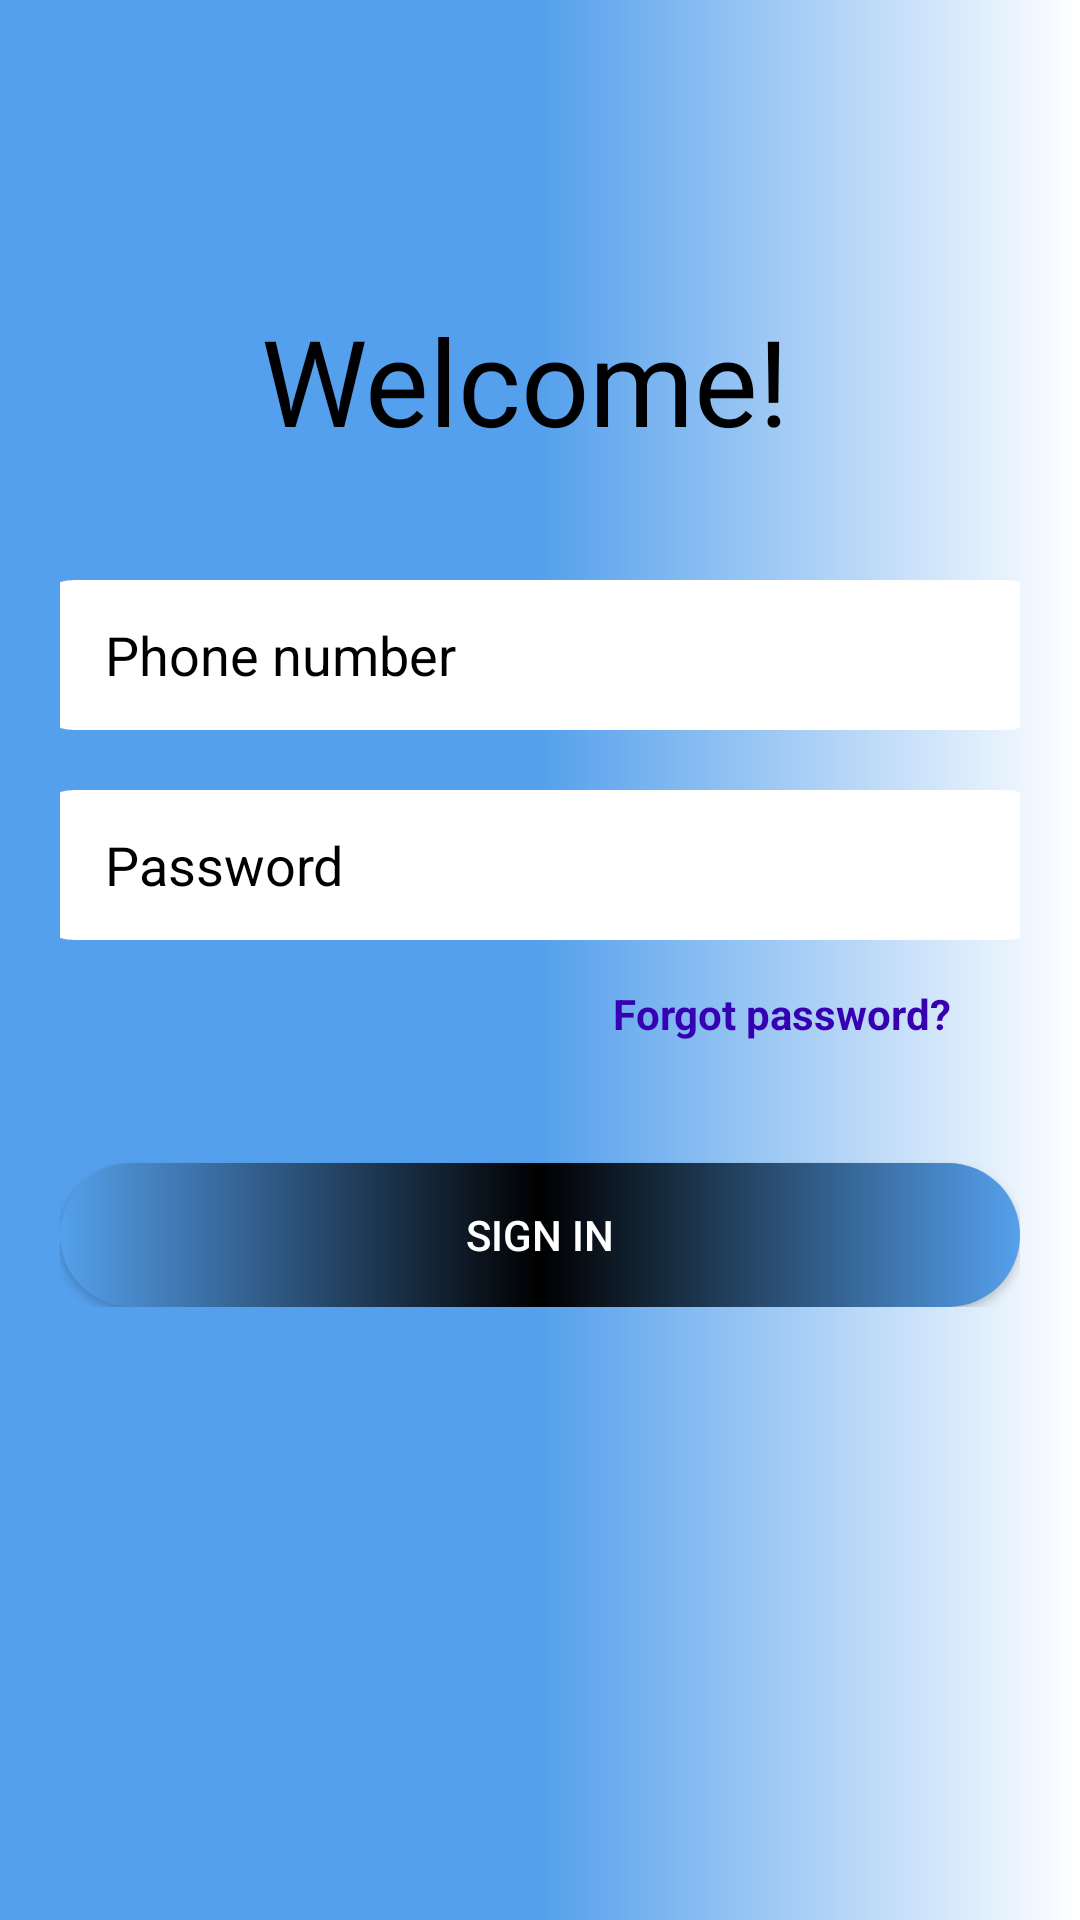

Write the Android layout XML for this screen, with the resource values it uses.
<!-- AndroidManifest.xml: application theme Theme.Musek -->
<!-- res/layout/activity_sign_in.xml -->
<?xml version="1.0" encoding="utf-8"?>
<LinearLayout xmlns:android="http://schemas.android.com/apk/res/android"
    xmlns:app="http://schemas.android.com/apk/res-auto"
    xmlns:tools="http://schemas.android.com/tools"
    android:layout_width="match_parent"
    android:orientation="vertical"
    android:background="@drawable/custom_layout_bottom_play_music"
    android:layout_height="match_parent"
    tools:context=".activity.login.SignInActivity">

    <TextView
        android:layout_width="match_parent"
        android:layout_height="wrap_content"
        android:textColor="@color/black"
        android:textSize="40sp"
        android:layout_marginTop="100dp"
        android:gravity="center"
        android:fontFamily="@font/lobster"
        android:text="Welcome! "/>
    <LinearLayout
        android:layout_width="wrap_content"
        android:layout_height="wrap_content"
        android:padding="20dp"
        android:orientation="vertical">
        <EditText
            android:id="@+id/ed_phoneNumber"
            android:inputType="number"
            android:layout_width="350dp"
            android:textColor="@color/black"
            android:textColorHint="@color/black"
            android:layout_height="50dp"
            android:layout_gravity="center"
            android:layout_marginTop="20dp"
            android:background="@drawable/custom_input"
            android:hint="Phone number"
            android:paddingStart="30dp"
            android:drawablePadding="20dp"/>
        <EditText
            android:id="@+id/ed_password"
            android:layout_width="350dp"
            android:layout_marginTop="20dp"
            android:layout_height="50dp"
            android:textColor="@color/black"
            android:layout_gravity="center"
            android:inputType="textPassword"
            android:background="@drawable/custom_input"
            android:hint="Password"
            android:textColorHint="@color/black"
            android:paddingStart="30dp"
            android:drawablePadding="20dp"/>
        <TextView
            android:layout_width="wrap_content"
            android:id="@+id/tv_forgot_password"
            android:layout_height="wrap_content"
            android:layout_marginTop="15dp"
            android:textStyle="bold"
            android:layout_marginRight="23dp"
            android:text="Forgot password?"
            android:layout_gravity="right"
            android:textColor="@color/purple_700"/>
        <TextView
            android:layout_width="wrap_content"
            android:layout_height="wrap_content"
            android:id="@+id/tv_show_error"
            android:textSize="15sp"
            android:textColor="@color/red"
            android:layout_marginTop="10dp"
            android:layout_gravity="center"
            />
        <androidx.appcompat.widget.AppCompatButton
            android:layout_width="match_parent"
            android:layout_height="wrap_content"
            android:textColor="@color/white"
            android:layout_marginTop="10dp"
            android:id="@+id/bt_signIn"
            android:layout_gravity="center"
            android:text="Sign in"
            android:background="@drawable/custom_button"/>

    </LinearLayout>

</LinearLayout>
<!-- resources referenced by this layout -->
<resources>
  <color name="black">#FF000000</color>
  <color name="purple_700">#FF3700B3</color>
  <color name="red">#EF0B2E</color>
  <color name="white">#FFFFFFFF</color>
  <!-- drawable custom_button (drawable) -->
  <?xml version="1.0" encoding="utf-8"?>
  <shape xmlns:android="http://schemas.android.com/apk/res/android"
     >
      <gradient android:startColor="@color/blue"
          android:endColor="@color/blue"
          android:type="linear" android:angle="0"
          android:centerColor="@color/black"/>
      <corners android:radius="40dp"/>
  
  </shape>
  <!-- drawable custom_input (drawable) -->
  <?xml version="1.0" encoding="utf-8"?>
  <selector xmlns:android="http://schemas.android.com/apk/res/android">
      <item android:state_enabled="true" android:state_focused="true">
          <shape android:shape="rectangle">
              <solid android:color="@color/white"/>
              <corners android:radius="20dp"/>
          </shape>
      </item>
      <item android:state_enabled="true" >
          <shape android:shape="rectangle">
              <solid android:color="@color/white"/>
              <corners android:radius="20dp"/>
  
          </shape>
      </item>
  </selector>
  <!-- drawable custom_layout_bottom_play_music (drawable) -->
  <?xml version="1.0" encoding="utf-8"?>
  <shape xmlns:android="http://schemas.android.com/apk/res/android"
     >
      <gradient android:startColor="@color/blue"
          android:endColor="@color/white"
          android:type="linear" android:angle="0"
          android:centerColor="@color/blue"/>
  
  
  </shape>
  <style name="Theme.Musek" parent="Theme.MaterialComponents.DayNight.NoActionBar">
          
          <item name="colorPrimary">@color/purple_500</item>
          <item name="colorPrimaryVariant">@color/purple_700</item>
          <item name="colorOnPrimary">@color/white</item>
          
          <item name="colorSecondary">@color/teal_200</item>
          <item name="colorSecondaryVariant">@color/teal_700</item>
          <item name="colorOnSecondary">@color/black</item>
          
          <item name="android:statusBarColor">?attr/colorPrimaryVariant</item>
          
      </style>
  <color name="blue">#55A0EC</color>
  <color name="purple_500">#FF6200EE</color>
  <color name="teal_200">#FF03DAC5</color>
  <color name="teal_700">#FF018786</color>
</resources>
